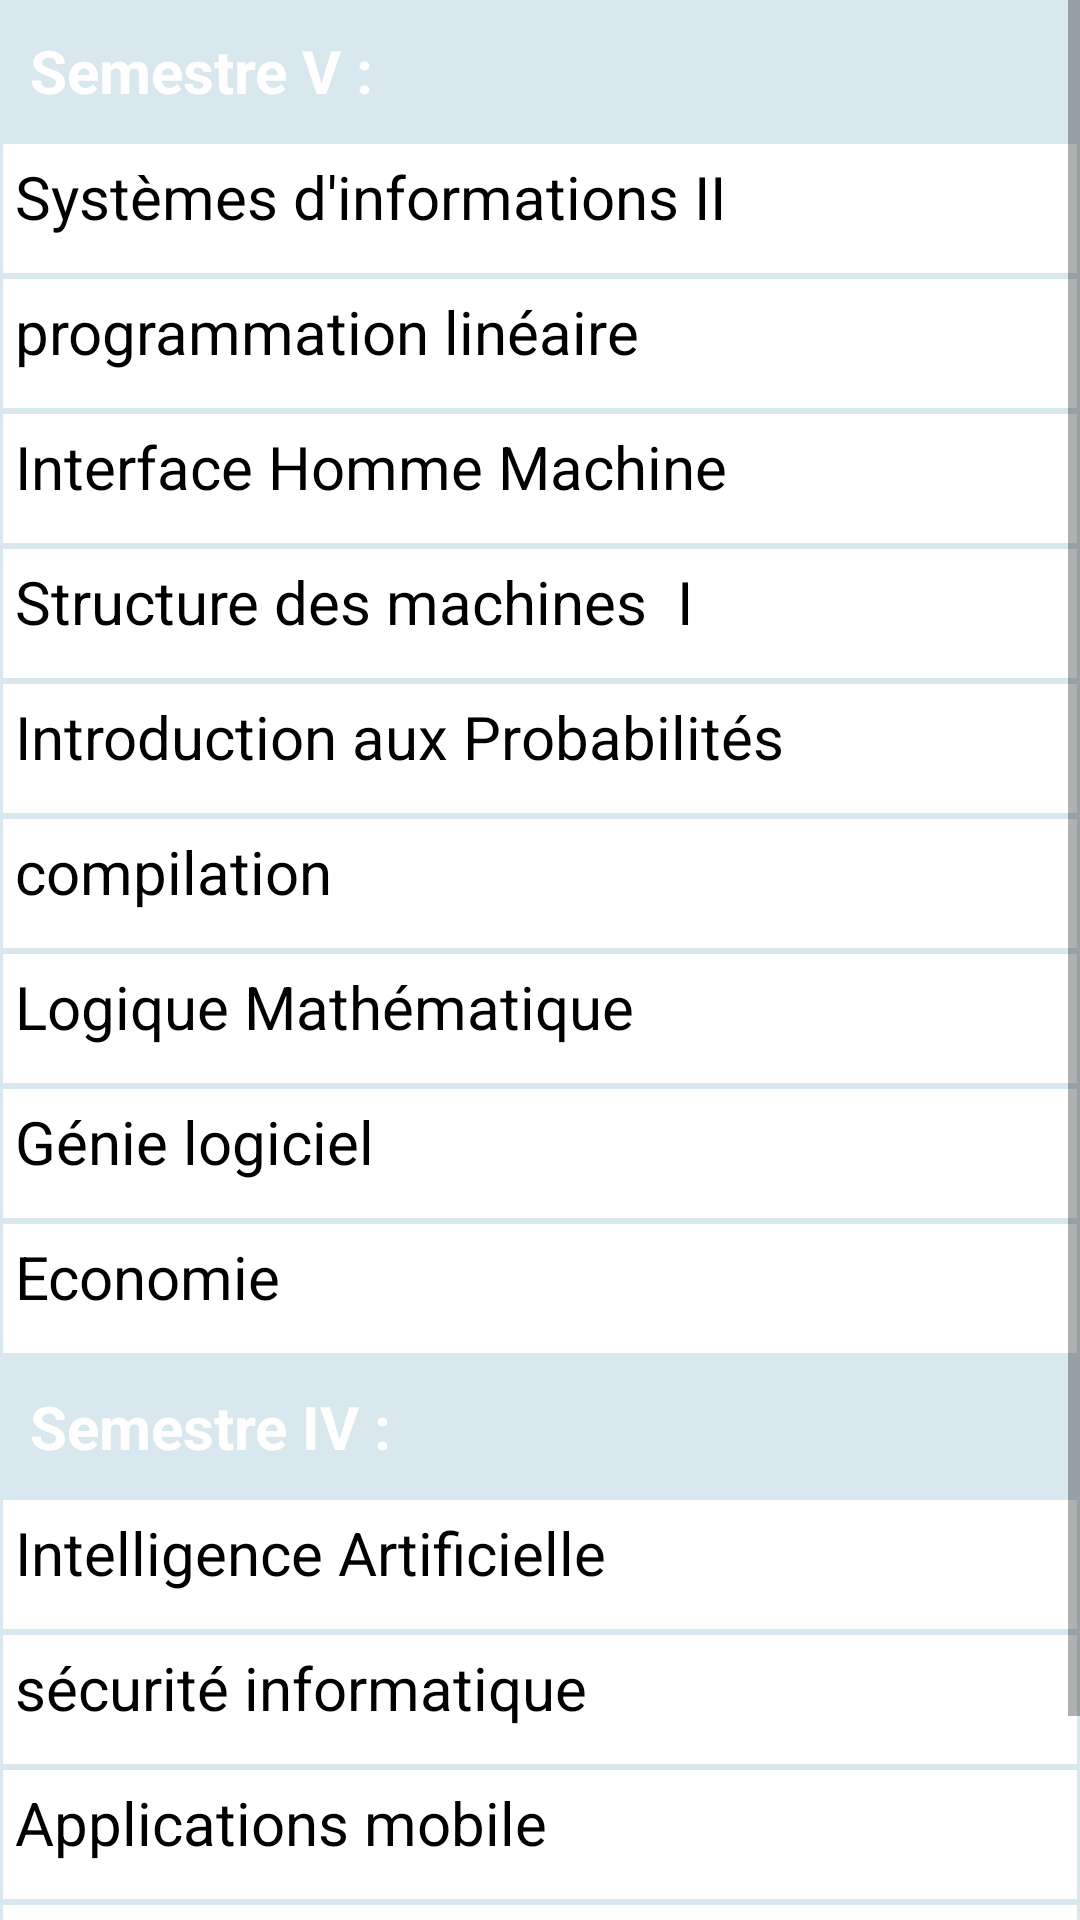

Reconstruct the res/layout file that produces this screen, plus the resources it refers to.
<!-- AndroidManifest.xml: application theme Theme.UniversityIbnKhaldoun -->
<!-- res/layout/activity_licence_3eme.xml -->
<ScrollView xmlns:android="http://schemas.android.com/apk/res/android"
    xmlns:app="http://schemas.android.com/apk/res-auto"
    xmlns:tools="http://schemas.android.com/tools"
    android:layout_width="match_parent"
    android:layout_height="match_parent"
    android:background="#d9e8ee"
    tools:context=".Licence_1ere">

    <LinearLayout
        android:id="@+id/foodItemActvity_linearLayout_fragments"
        android:layout_width="match_parent"
        android:layout_height="match_parent"
        android:orientation="vertical" >


        <TextView
            android:id="@+id/textView7"
            android:layout_width="wrap_content"
            android:layout_height="wrap_content"
            android:layout_margin="10dp"
            android:text="Semestre V :"
            android:textColor="@color/white"
            android:textSize="20dp"
            android:textStyle="bold" />

        <TextView
            android:id="@+id/SII"
            android:background="@drawable/border"
            style="@style/MatiereStyle"
            android:text="Systèmes d'informations II" />

        <TextView
            android:id="@+id/PL"
            android:background="@drawable/border"
            style="@style/MatiereStyle"
            android:text="programmation linéaire" />

        <TextView
            android:id="@+id/IHM"
            android:background="@drawable/border"
            style="@style/MatiereStyle"
            android:text="Interface Homme Machine " />

        <TextView
            android:id="@+id/Structure1"
            android:background="@drawable/border"
            style="@style/MatiereStyle"
            android:text="Structure des machines  I" />

        <TextView
            android:id="@+id/proba"
            android:background="@drawable/border"
            style="@style/MatiereStyle"
            android:text="Introduction aux Probabilités" />

        <TextView
            android:id="@+id/comp"
            android:background="@drawable/border"
            style="@style/MatiereStyle"
            android:text="compilation" />


        <TextView
            android:id="@+id/Logique"
            android:background="@drawable/border"
            style="@style/MatiereStyle"
            android:text="Logique Mathématique" />
        <TextView
            android:id="@+id/GL"
            android:background="@drawable/border"
            style="@style/MatiereStyle"
            android:text="Génie logiciel" />

        <TextView
            android:id="@+id/economie"
            android:background="@drawable/border"
            style="@style/MatiereStyle"
            android:text="Economie" />

        <TextView
            android:id="@+id/textView6"
            android:layout_width="wrap_content"
            android:layout_height="wrap_content"
            android:layout_margin="10dp"
            android:text="Semestre IV :"
            android:textColor="@color/white"
            android:textSize="20dp"
            android:textStyle="bold" />

        <TextView
            android:id="@+id/IA"
            android:background="@drawable/border"
            style="@style/MatiereStyle"
            android:text="Intelligence Artificielle" />

        <TextView
            android:id="@+id/SI"
            android:background="@drawable/border"
            style="@style/MatiereStyle"
            android:text="sécurité informatique" />

        <TextView
            android:id="@+id/mob_app"
            android:background="@drawable/border"
            style="@style/MatiereStyle"
            android:text="Applications mobile" />

        <TextView
            android:id="@+id/DSS"
            style="@style/MatiereStyle"
            android:layout_height="wrap_content"
            android:background="@drawable/border"
            android:text="Données semi-structurées" />

        <TextView
            android:id="@+id/dev_startup"
            android:background="@drawable/border"
            style="@style/MatiereStyle"
            android:text="Creer et developper une startup" />




    </LinearLayout>

</ScrollView>
<!-- resources referenced by this layout -->
<resources>
  <color name="white">#FFFFFFFF</color>
  <!-- drawable border (drawable) -->
  <?xml version="1.0" encoding="utf-8"?>
  <shape xmlns:android="http://schemas.android.com/apk/res/android">
  
  
          <solid
              android:color="@color/white" />
  
          <stroke android:width="1dp"
                  android:color="#d9e8ee"/>
  
  
      </shape>
  <style name="MatiereStyle">
          <item name="android:layout_height">45dp</item>
          <item name="android:layout_width">match_parent</item>
          <item name="android:textColor">@color/black</item>
          <item name="android:textSize">20dp</item>
          <item name="android:padding">5dp</item>
      </style>
  <style name="Theme.UniversityIbnKhaldoun" parent="Theme.AppCompat.Light.DarkActionBar">
          <item name="colorPrimary">@color/AcueilColor</item>
          <item name="colorPrimaryDark">@color/black</item>
      </style>
  <color name="black">#FF000000</color>
  <color name="AcueilColor">#4B8378</color>
</resources>
